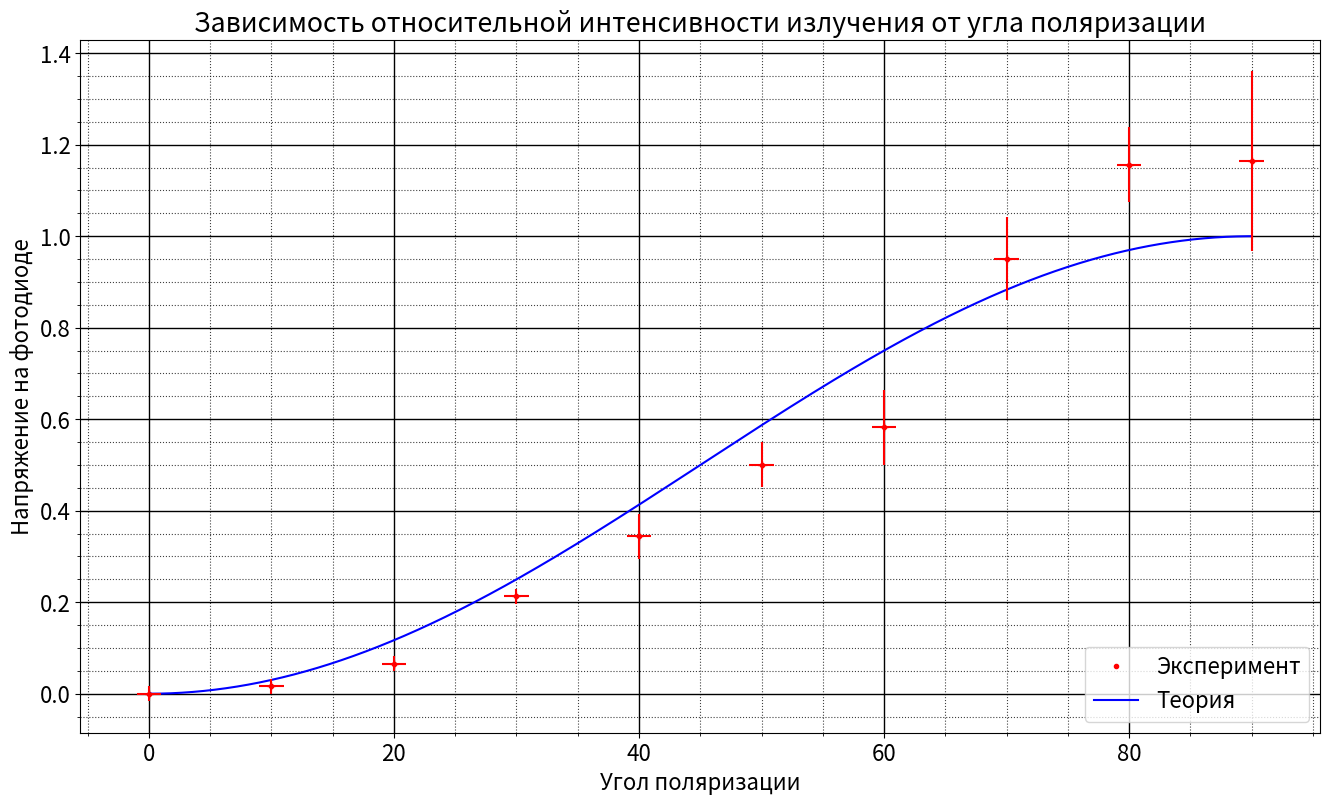

Generate this figure with matplotlib:
import numpy as np
import matplotlib.pyplot as plt
import matplotlib as mpl
import math as m
mpl.rcParams['font.size'] = 16 # Управление стилем, в данном случаем - размером шрифта 

# Создаем фигуру
plt.figure(figsize=(16,9))

# Подписываем оси и график
plt.title(r"Зависимость относительной интенсивности излучения от угла поляризации")
plt.xlabel(r"Угол поляризации")
plt.ylabel(r"Напряжение на фотодиоде")

# Добавляем данные

x = np.array([0, 10, 20, 30, 40, 50, 60, 70, 80, 90])
y = (np.array([1.9, 2.1, 2.7, 4.5, 6.1, 8.0, 9.0, 13.5, 16.0, 16.1])- 1.9)/12.2

x1= np.linspace(0, 90, 10000)
y1 = np.sin(x1*m.pi/180)**2


yerr = np.array([0.2, 0.2, 0.2, 0.2, 0.6, 0.6, 1.0, 1.1, 1.0, 2.4])/12.2

plt.plot(x, y, '.', color = 'r', label = 'Эксперимент')
plt.plot(x1, y1, color = 'b', label = 'Теория')
#'r^' - задает стиль линии - красные (red) треугольники (^), подробнее в документации

# Данные с ошибками
#mu = np.sin(x2)
#sigma = np.abs(mu)**0.5
#y2 = np.random.normal(mu, sigma)
# Можно рисовать ошибки
plt.errorbar(x, y, xerr = 1, yerr = yerr, fmt = '+', color = 'r')

# Активируем сетку
ax = plt.subplot()
ax.minorticks_on()

#  Определяем внешний вид линий основной сетки:
ax.grid(which = 'major', color = 'k', linewidth = 1)

#  Определяем внешний вид линий вспомогательной
#  сетки:
ax.grid(which = 'minor', color = 'k', linestyle = ':')

plt.grid(visible = True, which = 'major', axis = 'both', alpha = 1)
plt.grid(visible = True, which = 'minor', axis = 'both', alpha = 0.75)


# Сохраняем изображение в текущую директорию
plt.savefig('intense.png')

# Внимание, запускаете вашу программу как сценарий, то что бы показать график
# Используйте эту команду
plt.legend(loc = 4)
plt.show()

